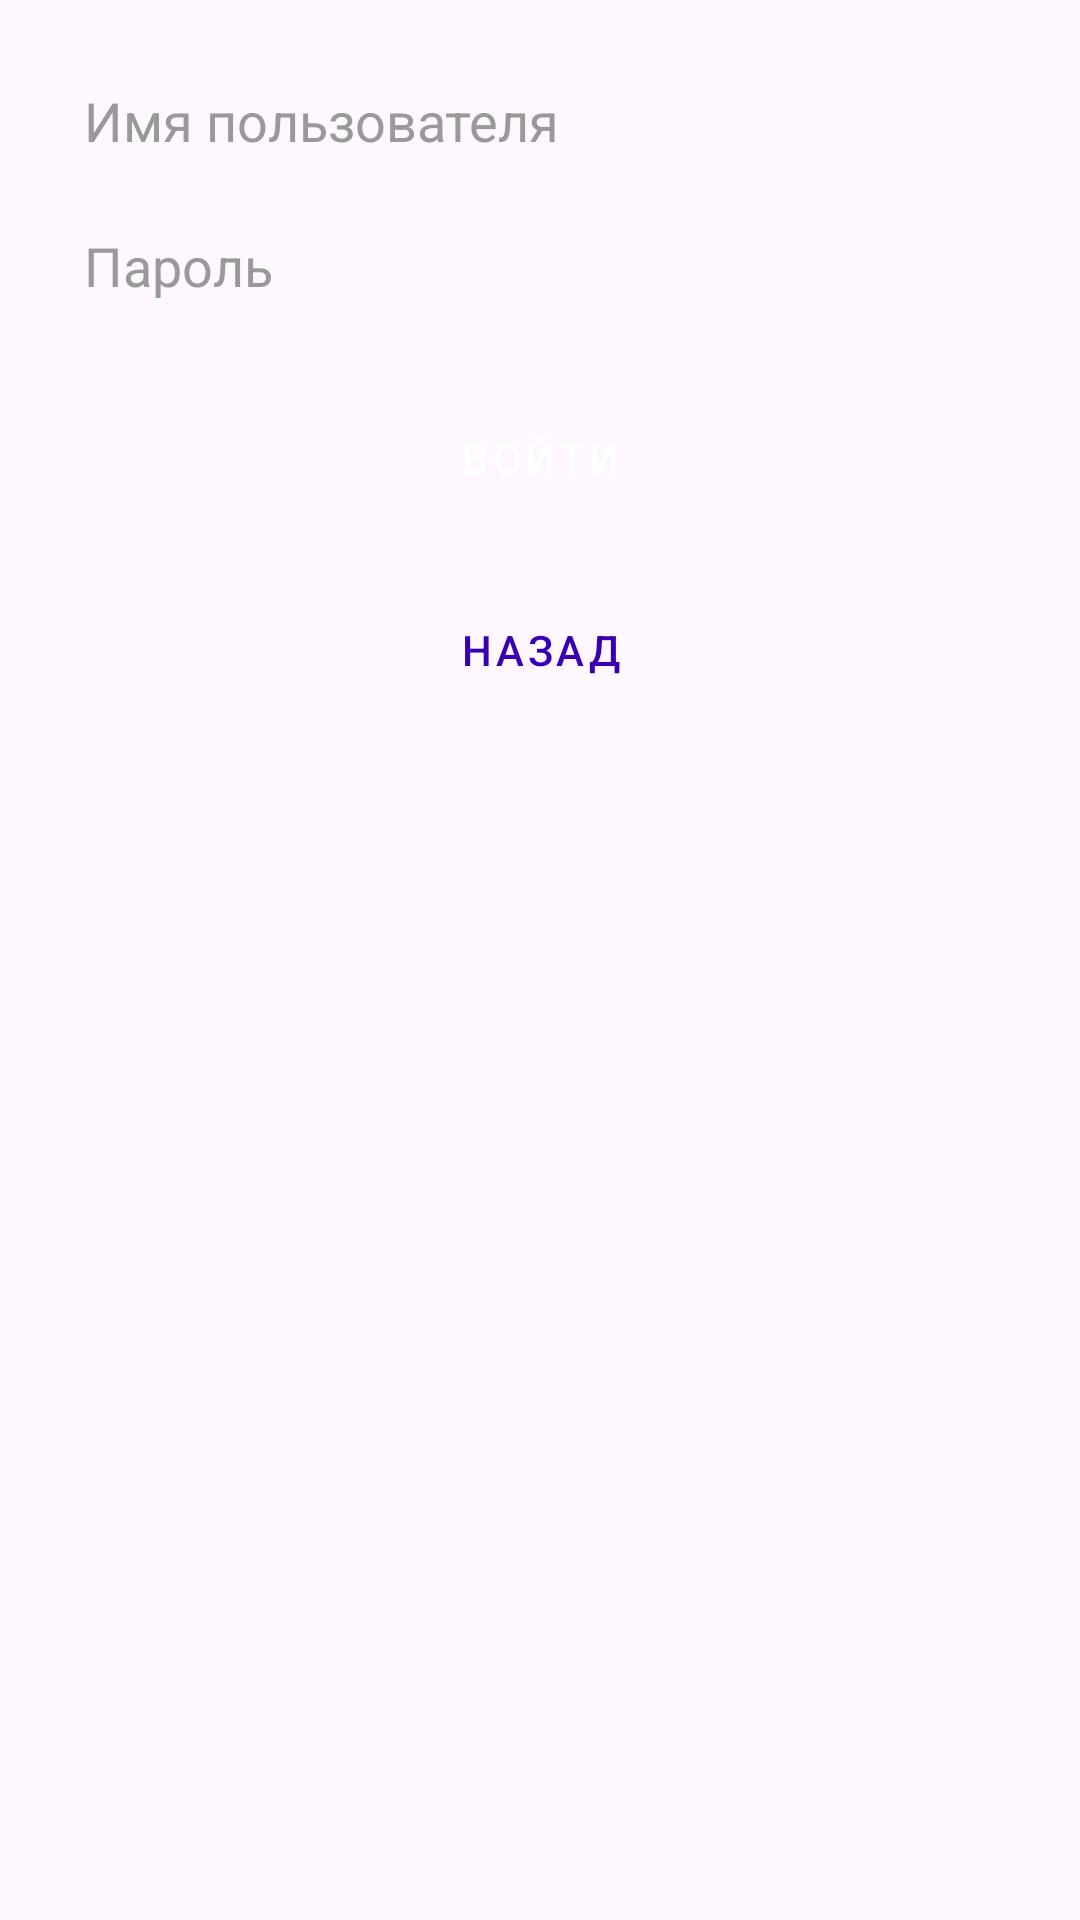

Here is an Android app screen rendered from its layout file. Give the layout XML and the strings, colors and styles it references.
<!-- AndroidManifest.xml: application theme Theme.VpnVKR -->
<!-- res/layout/activity_login.xml -->
<?xml version="1.0" encoding="utf-8"?>
<LinearLayout xmlns:android="http://schemas.android.com/apk/res/android"
    android:layout_width="match_parent"
    android:layout_height="match_parent"
    android:orientation="vertical"
    android:padding="16dp">

    <EditText
        android:id="@+id/etUsername"
        style="@style/AppEditTextStyle"
        android:hint="Имя пользователя" />

    <EditText
        android:id="@+id/etPassword"
        style="@style/AppEditTextStyle"
        android:hint="Пароль"
        android:inputType="textPassword" />

    <Button
        android:id="@+id/btnLogin"
        style="@style/AppButtonStyle"
        android:text="Войти" />

    <Button
        android:id="@+id/btnBack"
        style="@style/AppButtonStyle"
        android:text="Назад"
        android:textColor="@color/colorPrimaryDark"
        android:background="@android:color/transparent" />
</LinearLayout>
<!-- resources referenced by this layout -->
<resources>
  <color name="colorPrimaryDark">#3700B3</color>
  <style name="AppButtonStyle" parent="Widget.MaterialComponents.Button">
          <item name="android:layout_width">match_parent</item>
          <item name="android:layout_height">wrap_content</item>
          <item name="android:padding">12dp</item>
          <item name="android:backgroundTint">@color/colorPrimaryDark</item>
          <item name="android:textColor">#FFFFFF</item>
          <item name="android:layout_marginTop">16dp</item>
      </style>
  <style name="AppEditTextStyle" parent="Widget.AppCompat.EditText">
          <item name="android:layout_width">match_parent</item>
          <item name="android:layout_height">wrap_content</item>
          <item name="android:padding">12dp</item>
          <item name="android:background">@drawable/edit_text_background</item>
          <item name="android:textColorHint">#999999</item>
      </style>
  <style name="Theme.VpnVKR" parent="Base.Theme.VpnVKR" />
  <style name="Base.Theme.VpnVKR" parent="Theme.Material3.DayNight.NoActionBar">
          
          
      </style>
</resources>
